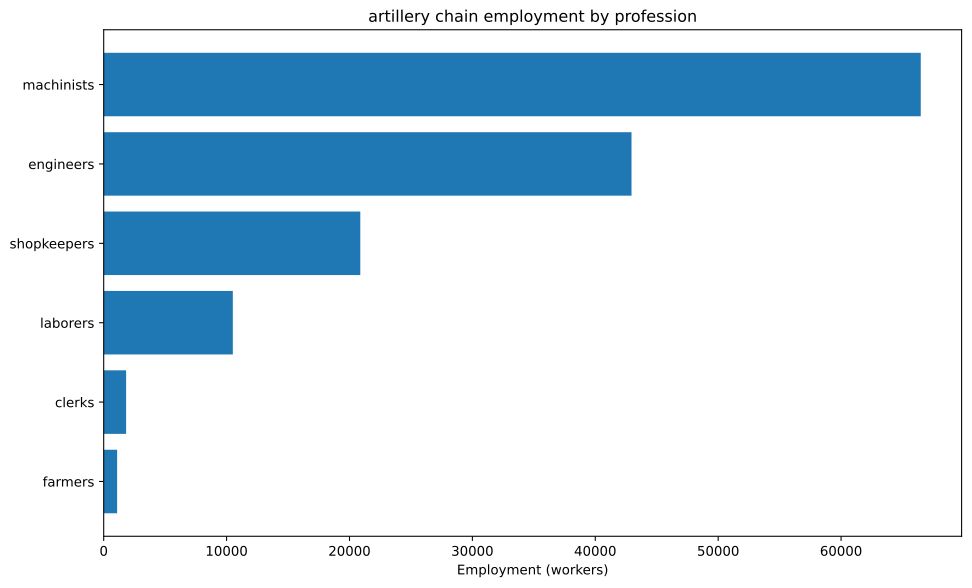

Data behind this chart, as committed beside it:
config, building, profession, employment
building_tooling_workshops+pm_rubber_gri…, building_tooling_workshops, engineers, 2184
building_tooling_workshops+pm_rubber_gri…, building_tooling_workshops, machinists, 4368
building_tooling_workshops+pm_rubber_gri…, building_tooling_workshops, shopkeepers, 2184
building_paper_mills+pm_bleached_paper+p…, building_paper_mills, engineers, 86.39
building_paper_mills+pm_bleached_paper+p…, building_paper_mills, laborers, 172.8
building_paper_mills+pm_bleached_paper+p…, building_paper_mills, machinists, 172.8
building_paper_mills+pm_bleached_paper+p…, building_paper_mills, shopkeepers, 86.39
building_chemical_plants+pm_nitrogen_fix…, building_chemical_plants, engineers, 220.8
building_chemical_plants+pm_nitrogen_fix…, building_chemical_plants, laborers, 147.2
building_chemical_plants+pm_nitrogen_fix…, building_chemical_plants, machinists, 294.5
building_chemical_plants+pm_nitrogen_fix…, building_chemical_plants, shopkeepers, 73.62
building_explosives_factory+pm_brine_ele…, building_explosives_factory, engineers, 863.9
building_explosives_factory+pm_brine_ele…, building_explosives_factory, laborers, 576
building_explosives_factory+pm_brine_ele…, building_explosives_factory, machinists, 576
building_explosives_factory+pm_brine_ele…, building_explosives_factory, shopkeepers, 288
building_synthetics_plants+pm_dye_produc…, building_synthetics_plants, engineers, 43.2
building_synthetics_plants+pm_dye_produc…, building_synthetics_plants, laborers, 21.6
building_synthetics_plants+pm_dye_produc…, building_synthetics_plants, machinists, 32.4
building_synthetics_plants+pm_dye_produc…, building_synthetics_plants, shopkeepers, 10.8
building_steel_mills+pm_electric_arc_pro…, building_steel_mills, engineers, 5471
building_steel_mills+pm_electric_arc_pro…, building_steel_mills, machinists, 8206
building_steel_mills+pm_electric_arc_pro…, building_steel_mills, shopkeepers, 2735
building_motor_industry+pm_diesel_engine…, building_motor_industry, engineers, 1420
building_motor_industry+pm_diesel_engine…, building_motor_industry, machinists, 946.5
building_motor_industry+pm_diesel_engine…, building_motor_industry, shopkeepers, 473.2
building_artillery_foundries+pm_recoiled…, building_artillery_foundries, engineers, 15873
building_artillery_foundries+pm_recoiled…, building_artillery_foundries, machinists, 23810
building_artillery_foundries+pm_recoiled…, building_artillery_foundries, shopkeepers, 7937
building_coal_mine+pm_diesel_pump_buildi…, building_coal_mine, engineers, 2201
building_coal_mine+pm_diesel_pump_buildi…, building_coal_mine, laborers, 550.3
building_coal_mine+pm_diesel_pump_buildi…, building_coal_mine, machinists, 3302
building_coal_mine+pm_diesel_pump_buildi…, building_coal_mine, shopkeepers, 1101
building_iron_mine+pm_diesel_pump_buildi…, building_iron_mine, engineers, 6128
building_iron_mine+pm_diesel_pump_buildi…, building_iron_mine, laborers, 1532
building_iron_mine+pm_diesel_pump_buildi…, building_iron_mine, machinists, 9191
building_iron_mine+pm_diesel_pump_buildi…, building_iron_mine, shopkeepers, 3064
building_sulfur_mine+pm_diesel_pump_buil…, building_sulfur_mine, engineers, 310.9
building_sulfur_mine+pm_diesel_pump_buil…, building_sulfur_mine, laborers, 77.72
building_sulfur_mine+pm_diesel_pump_buil…, building_sulfur_mine, machinists, 466.3
building_sulfur_mine+pm_diesel_pump_buil…, building_sulfur_mine, shopkeepers, 155.4
building_power_plant+pm_oil-fired_plant, building_power_plant, engineers, 2630
building_power_plant+pm_oil-fired_plant, building_power_plant, laborers, 3758
building_power_plant+pm_oil-fired_plant, building_power_plant, machinists, 2818
building_logging_camp+pm_electric_saw_mi…, building_logging_camp, engineers, 25.92
building_logging_camp+pm_electric_saw_mi…, building_logging_camp, laborers, 25.92
building_logging_camp+pm_electric_saw_mi…, building_logging_camp, machinists, 51.84
building_logging_camp+pm_electric_saw_mi…, building_logging_camp, shopkeepers, 25.92
building_rubber_plantation+automatic_irr…, building_rubber_plantation, farmers, 1092
building_rubber_plantation+automatic_irr…, building_rubber_plantation, laborers, 1456
building_rubber_plantation+automatic_irr…, building_rubber_plantation, machinists, 364
building_oil_rig+pm_combustion_derricks+…, building_oil_rig, engineers, 5491
building_oil_rig+pm_combustion_derricks+…, building_oil_rig, machinists, 8236
building_oil_rig+pm_combustion_derricks+…, building_oil_rig, shopkeepers, 2745
building_railway+pm_diesel_trains_princi…, building_railway, clerks, 1824
building_railway+pm_diesel_trains_princi…, building_railway, laborers, 2189
building_railway+pm_diesel_trains_princi…, building_railway, machinists, 3649
